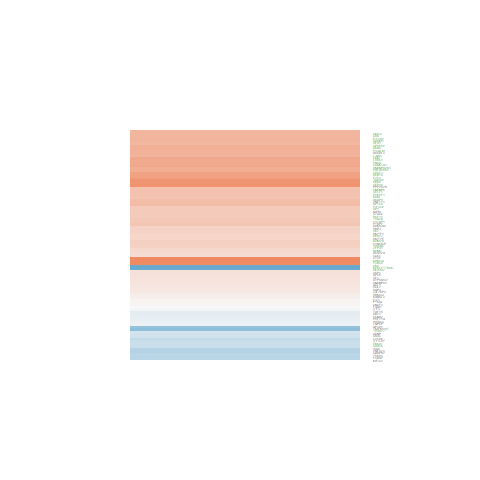

Source data for this figure (header and first rows):
logFC, AveExpr, t, P.Value, adj.P.Val, B
0.5843, 7.239, 6.293, 1.78084437494325e-05, 0.0003716, 2.67
0.0285, 4.565, 0.1805, 0.8593, 0.9141, -7.042
0.4296, 3.706, 1.786, 0.09526, 0.2015, -5.358
0.6863, 7.443, 6.962, 5.86614235723009e-06, 0.0001737, 3.813
-0.4662, 4.077, -2.535, 0.0235, 0.07219, -4.132
0.4347, 6.824, 4.431, 0.0005402, 0.004604, -0.805
0.1481, 5.745, 1.201, 0.2491, 0.398, -6.543
0.4895, 5.327, 3.39, 0.004273, 0.0205, -2.713
0.2529, 6.513, 1.929, 0.07376, 0.1678, -5.596
0.2012, 6.428, 1.624, 0.1263, 0.247, -6.049
0.5566, 8.241, 4.31, 0.0006845, 0.005491, -1.121
1.26, 6.159, 10.59, 3.68846745118421e-08, 3.89846778782098e-06, 9.108
0.08901, 7.111, 0.9014, 0.3823, 0.5378, -6.981
-0.09937, 6.589, -0.9901, 0.3386, 0.494, -6.847
0.2744, 4.698, 1.744, 0.1026, 0.2123, -5.627
0.04342, 7.922, 0.4216, 0.6796, 0.7875, -7.344
0.4018, 6.558, 3.705, 0.00227, 0.01298, -2.235
0.5757, 8.622, 6.259, 1.8877735555091e-05, 0.0003883, 2.556
0.7611, 5.707, 6.048, 2.72069766039195e-05, 0.0005091, 2.346
0.3308, 4.991, 2.454, 0.02751, 0.08123, -4.476
0.6218, 1.302, 1.907, 0.07679, 0.1727, -4.56
0.6075, 3.981, 3.413, 0.004085, 0.01983, -2.421
-0.1126, 1.663, -0.3151, 0.7572, 0.8427, -6.133
0.4146, 5.721, 2.161, 0.04806, 0.1233, -5.118
-0.08491, 5.297, -0.551, 0.5901, 0.7203, -7.042
-0.3136, 7.674, -3.245, 0.005728, 0.02551, -3.227
0.8977, 0.8449, 2.509, 0.02473, 0.07507, -3.492
0.6974, 7.203, 7.495, 2.52645495992109e-06, 9.50209553757334e-05, 4.698
0.1863, 7.826, 1.841, 0.0864, 0.1879, -5.819
0.7934, 5.262, 4.22, 0.0008176, 0.006284, -1.058
0.7591, 4.736, 4.728, 0.0003046, 0.002991, 0.04514
-0.7268, 5.911, -6.497, 1.26113756222131e-05, 0.0002912, 3.143
0.1687, 6.139, 1.521, 0.15, 0.2795, -6.165
0.6574, 7.039, 6.784, 7.84316639857482e-06, 0.0002119, 3.533
0.6898, 5.414, 5.569, 6.35832596703767e-05, 0.0009253, 1.512
0.3597, 5.312, 2.748, 0.01546, 0.05314, -3.98
1.096, 7.486, 10.75, 3.01629078373264e-08, 3.60417256647745e-06, 9.257
0.1356, 6.697, 1.181, 0.2568, 0.4062, -6.65
0.713, 6.934, 6.66, 9.62010147440049e-06, 0.0002427, 3.329
-0.2705, 5.208, -2.111, 0.05279, 0.132, -5.095
0.3333, 4.489, 1.703, 0.1102, 0.2239, -5.648
0.3044, 6.741, 2.374, 0.03205, 0.09112, -4.85
0.4987, 7.366, 5.084, 0.0001553, 0.001808, 0.4363
-0.1446, 1.309, -0.4582, 0.6537, 0.7678, -6.138
0.5718, 4.734, 3.893, 0.001562, 0.009926, -1.637
0.5301, 8.55, 5.643, 5.56855656319074e-05, 0.0008443, 1.439
-0.1155, 4.347, -0.7236, 0.481, 0.6287, -6.721
0.496, 8.108, 5.494, 7.28119662307411e-05, 0.001014, 1.18
0.3449, 6.631, 3.188, 0.006422, 0.02781, -3.278
0.2002, 8.813, 2.35, 0.03362, 0.09442, -4.991
-0.3274, 6.068, -3.175, 0.006587, 0.02831, -3.229
0.3128, 9.302, 3.135, 0.007137, 0.03003, -3.508
0.4173, 6.673, 4.237, 0.00079, 0.006137, -1.178
0.637, 8.782, 7.113, 4.60467898375743e-06, 0.0001462, 4.013
0.64, 7.655, 6.9, 6.48567419303298e-06, 0.0001849, 3.698
-0.2926, 4.76, -1.473, 0.1625, 0.2957, -6.022
0.4147, 8.204, 4.187, 0.0008708, 0.006588, -1.367
0.1881, 7.287, 1.836, 0.08722, 0.189, -5.793
2.048, 8.38, 10.8, 2.8493370450439e-08, 3.55675865622722e-06, 9.29
-0.4214, 1.769, -1.491, 0.1576, 0.2889, -5.255
... 34 more rows
